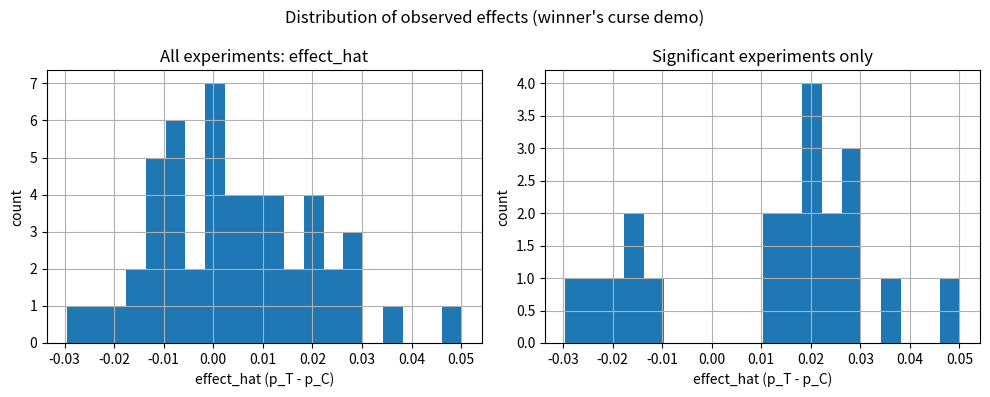
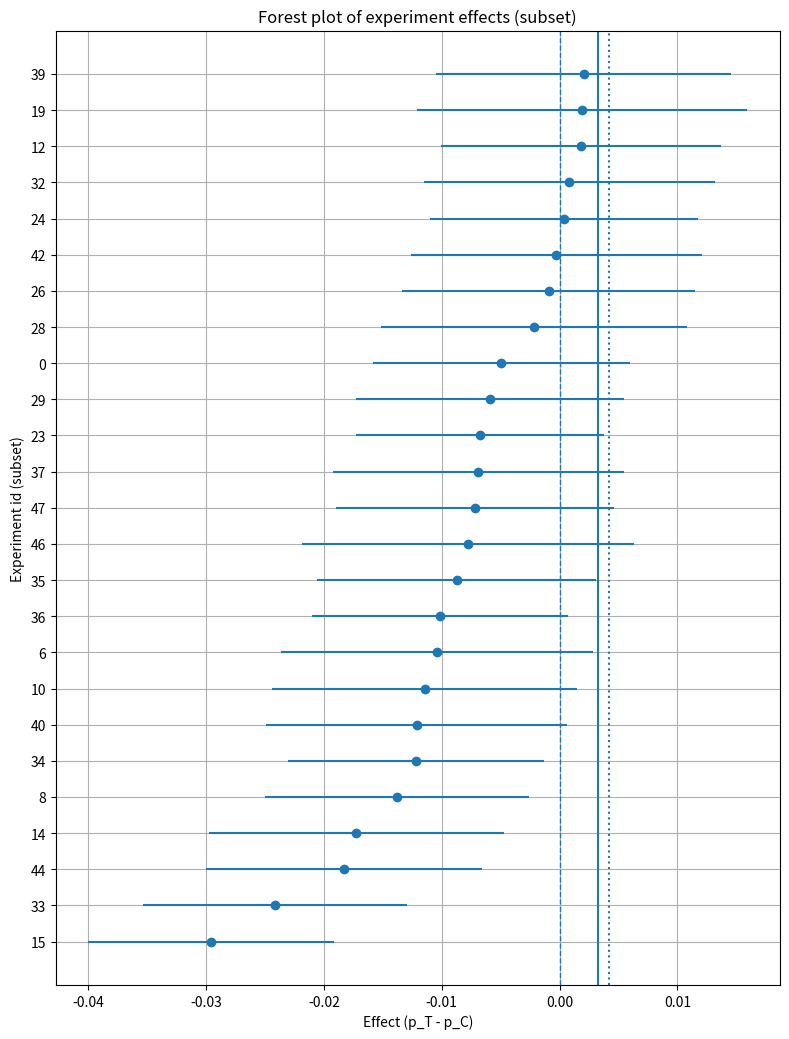
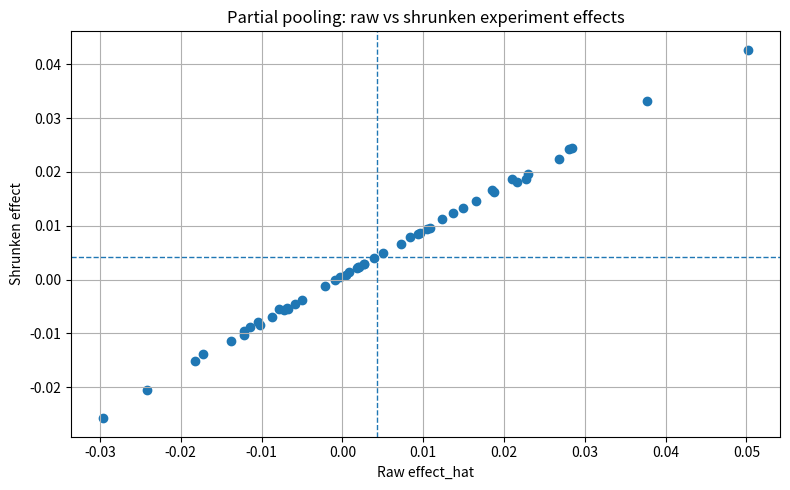
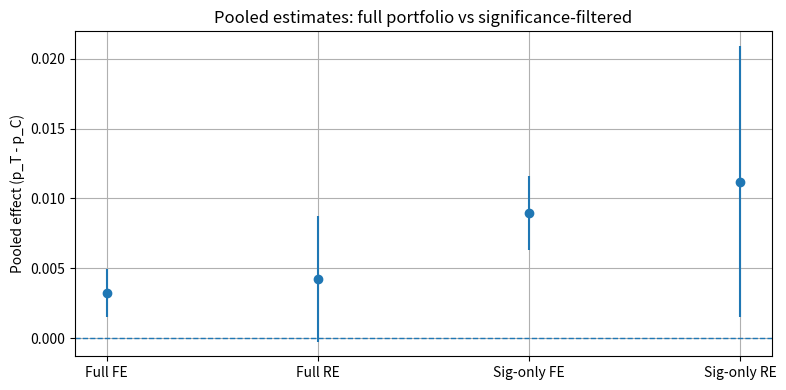
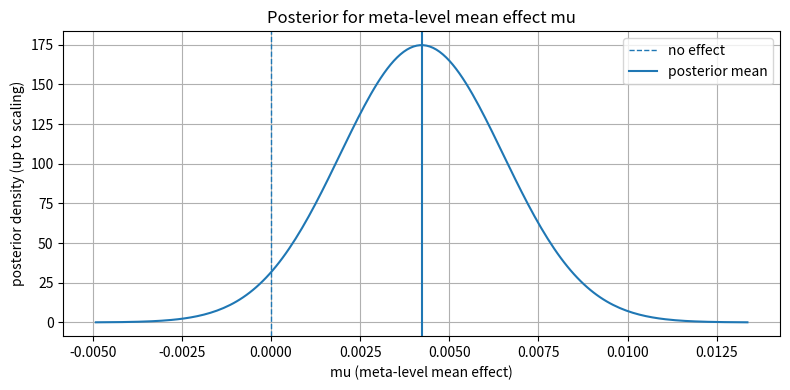

Here is the Python script that generated these plots, in order:

from __future__ import annotations

from dataclasses import dataclass
from typing import List, Dict, Any

import math
import numpy as np
import pandas as pd
import matplotlib.pyplot as plt

plt.rcParams["figure.figsize"] = (8, 4.5)
plt.rcParams["axes.grid"] = True



@dataclass
class PortfolioSimConfig:
    n_experiments: int = 50
    mean_logodds_effect: float = 0.05
    tau_logodds: float = 0.15
    baseline_rate: float = 0.10
    mean_n_per_group: int = 5000
    n_sd_per_group: int = 1000
    seed: int | None = 1234


def _logit(p: float) -> float:
    if p <= 0.0 or p >= 1.0:
        raise ValueError("p must be in (0,1) for logit.")
    return math.log(p / (1.0 - p))


def _inv_logit(z: float) -> float:
    return 1.0 / (1.0 + math.exp(-z))


def simulate_experiment_portfolio(config: PortfolioSimConfig) -> pd.DataFrame:
    rng = np.random.default_rng(config.seed)

    theta_true = rng.normal(
        loc=config.mean_logodds_effect,
        scale=config.tau_logodds,
        size=config.n_experiments,
    )

    logit_p_c = _logit(config.baseline_rate)

    records: list[Dict[str, Any]] = []

    for i in range(config.n_experiments):
        n_c = int(max(100, rng.normal(config.mean_n_per_group, config.n_sd_per_group)))
        n_t = int(max(100, rng.normal(config.mean_n_per_group, config.n_sd_per_group)))

        theta_i = float(theta_true[i])
        p_c = config.baseline_rate
        p_t = _inv_logit(logit_p_c + theta_i)

        conv_c = int(rng.binomial(n_c, p_c))
        conv_t = int(rng.binomial(n_t, p_t))

        rate_c = conv_c / n_c
        rate_t = conv_t / n_t
        effect_hat = rate_t - rate_c

        se_hat = math.sqrt(
            rate_c * (1.0 - rate_c) / n_c + rate_t * (1.0 - rate_t) / n_t
        )

        z_stat = effect_hat / se_hat if se_hat > 0 else float("nan")
        cdf = 0.5 * (1.0 + math.erf(z_stat / math.sqrt(2.0)))
        p_value = 2.0 * min(cdf, 1.0 - cdf)

        records.append(
            {
                "exp_id": i,
                "n_control": n_c,
                "n_treatment": n_t,
                "conv_control": conv_c,
                "conv_treatment": conv_t,
                "rate_control": rate_c,
                "rate_treatment": rate_t,
                "effect_hat": effect_hat,
                "se_hat": se_hat,
                "z_stat": z_stat,
                "p_value": p_value,
                "true_logodds_effect": theta_i,
            }
        )

    return pd.DataFrame.from_records(records)


sim_config = PortfolioSimConfig()
df_portfolio = simulate_experiment_portfolio(sim_config)
df_portfolio.head()



df_portfolio[["effect_hat", "se_hat", "p_value"]].describe()



alpha = 0.05
sig_mask = df_portfolio["p_value"] < alpha

print("Total experiments:", len(df_portfolio))
print("Significant at 5%:", sig_mask.sum())
print("Share significant:", sig_mask.mean())

fig, axes = plt.subplots(1, 2, figsize=(10, 4))

axes[0].hist(df_portfolio["effect_hat"], bins=20)
axes[0].set_title("All experiments: effect_hat")
axes[0].set_xlabel("effect_hat (p_T - p_C)")
axes[0].set_ylabel("count")

axes[1].hist(df_portfolio.loc[sig_mask, "effect_hat"], bins=20)
axes[1].set_title("Significant experiments only")
axes[1].set_xlabel("effect_hat (p_T - p_C)")
axes[1].set_ylabel("count")

fig.suptitle("Distribution of observed effects (winner's curse demo)")
plt.tight_layout()
plt.show()



@dataclass
class MetaAnalysisResult:
    model: str
    theta_hat: float
    se: float
    ci_low: float
    ci_high: float
    tau2: float | None = None


def meta_fixed_effect(effect_hat: np.ndarray, se_hat: np.ndarray) -> MetaAnalysisResult:
    effect_hat = np.asarray(effect_hat, dtype=float)
    se_hat = np.asarray(se_hat, dtype=float)

    var_hat = se_hat ** 2
    w = 1.0 / var_hat

    w_sum = float(np.sum(w))
    theta_hat = float(np.sum(w * effect_hat) / w_sum)
    se = 1.0 / math.sqrt(w_sum)

    z = 1.96
    ci_low = theta_hat - z * se
    ci_high = theta_hat + z * se

    return MetaAnalysisResult(
        model="fixed_effect",
        theta_hat=theta_hat,
        se=se,
        ci_low=ci_low,
        ci_high=ci_high,
        tau2=None,
    )


fe_res = meta_fixed_effect(
    df_portfolio["effect_hat"].to_numpy(),
    df_portfolio["se_hat"].to_numpy(),
)
fe_res



def meta_random_effects_dl(
    effect_hat: np.ndarray,
    se_hat: np.ndarray,
) -> MetaAnalysisResult:
    effect_hat = np.asarray(effect_hat, dtype=float)
    se_hat = np.asarray(se_hat, dtype=float)

    var_hat = se_hat ** 2
    w_fe = 1.0 / var_hat
    w_fe_sum = float(np.sum(w_fe))
    theta_fe = float(np.sum(w_fe * effect_hat) / w_fe_sum)

    Q = float(np.sum(w_fe * (effect_hat - theta_fe) ** 2))
    df = effect_hat.size - 1
    c = w_fe_sum - np.sum(w_fe ** 2) / w_fe_sum
    tau2 = max(0.0, (Q - df) / c) if c > 0 else 0.0

    w_re = 1.0 / (var_hat + tau2)
    w_re_sum = float(np.sum(w_re))
    theta_re = float(np.sum(w_re * effect_hat) / w_re_sum)
    se_re = 1.0 / math.sqrt(w_re_sum)

    z = 1.96
    ci_low = theta_re - z * se_re
    ci_high = theta_re + z * se_re

    return MetaAnalysisResult(
        model="random_effects_DL",
        theta_hat=theta_re,
        se=se_re,
        ci_low=ci_low,
        ci_high=ci_high,
        tau2=tau2,
    )


re_res = meta_random_effects_dl(
    df_portfolio["effect_hat"].to_numpy(),
    df_portfolio["se_hat"].to_numpy(),
)
re_res



def plot_forest(
    df: pd.DataFrame,
    fe_res: MetaAnalysisResult,
    re_res: MetaAnalysisResult,
    max_experiments: int = 30,
) -> None:
    df_plot = df.sort_values("effect_hat").head(max_experiments).copy()
    k = len(df_plot)

    y_positions = np.arange(k)

    effects = df_plot["effect_hat"].to_numpy()
    ses = df_plot["se_hat"].to_numpy()
    ci_low = effects - 1.96 * ses
    ci_high = effects + 1.96 * ses

    plt.figure(figsize=(8, 0.3 * k + 3))

    for y, lo, hi in zip(y_positions, ci_low, ci_high):
        plt.hlines(y, lo, hi)
    plt.plot(effects, y_positions, "o")

    plt.axvline(0.0, linestyle="--", linewidth=1)
    plt.axvline(fe_res.theta_hat, linestyle="-", linewidth=1.5)
    plt.axvline(re_res.theta_hat, linestyle=":", linewidth=1.5)

    plt.yticks(y_positions, df_plot["exp_id"])
    plt.xlabel("Effect (p_T - p_C)")
    plt.ylabel("Experiment id (subset)")
    plt.title("Forest plot of experiment effects (subset)")
    plt.tight_layout()
    plt.show()


plot_forest(df_portfolio, fe_res, re_res, max_experiments=25)



@dataclass
class ShrinkageResult:
    df: pd.DataFrame
    mu: float
    tau2: float


def shrink_experiment_effects(
    df: pd.DataFrame,
    re_res: MetaAnalysisResult,
) -> ShrinkageResult:
    if re_res.tau2 is None or re_res.tau2 <= 0.0:
        df2 = df.copy()
        df2["effect_shrunken"] = df2["effect_hat"]
        df2["effect_sd_post"] = df2["se_hat"]
        return ShrinkageResult(df=df2, mu=re_res.theta_hat, tau2=0.0)

    tau2 = float(re_res.tau2)
    mu = float(re_res.theta_hat)

    effects = df["effect_hat"].to_numpy()
    ses = df["se_hat"].to_numpy()
    var = ses ** 2

    v_i = 1.0 / (1.0 / var + 1.0 / tau2)
    m_i = v_i * (effects / var + mu / tau2)

    df2 = df.copy()
    df2["effect_shrunken"] = m_i
    df2["effect_sd_post"] = np.sqrt(v_i)

    return ShrinkageResult(df=df2, mu=mu, tau2=tau2)


shrink_res = shrink_experiment_effects(df_portfolio, re_res)
shrink_res.df.head()



df_s = shrink_res.df.sort_values("effect_hat").reset_index(drop=True)

plt.figure(figsize=(8, 5))
plt.scatter(df_s["effect_hat"], df_s["effect_shrunken"])
plt.axhline(shrink_res.mu, linestyle="--", linewidth=1)
plt.axvline(shrink_res.mu, linestyle="--", linewidth=1)
plt.xlabel("Raw effect_hat")
plt.ylabel("Shrunken effect")
plt.title("Partial pooling: raw vs shrunken experiment effects")
plt.tight_layout()
plt.show()



mu = shrink_res.mu
tau = math.sqrt(max(0.0, shrink_res.tau2))

print("Meta-level mean effect (mu):", mu)
print("Meta-level between-experiment sd (tau):", tau)

if tau > 0:
    z = (0.0 - mu) / tau
    cdf = 0.5 * (1.0 + math.erf(z / math.sqrt(2.0)))
    prob_positive = 1.0 - cdf
else:
    prob_positive = 1.0 if mu > 0 else 0.0

print("P(theta_new > 0) under meta prior:", prob_positive)



alpha_sig = 0.05
mask_sig = df_portfolio["p_value"] < alpha_sig

full_fe = meta_fixed_effect(
    df_portfolio["effect_hat"].to_numpy(),
    df_portfolio["se_hat"].to_numpy(),
)
full_re = meta_random_effects_dl(
    df_portfolio["effect_hat"].to_numpy(),
    df_portfolio["se_hat"].to_numpy(),
)

df_sig = df_portfolio.loc[mask_sig].copy()

if len(df_sig) > 0:
    sig_fe = meta_fixed_effect(
        df_sig["effect_hat"].to_numpy(),
        df_sig["se_hat"].to_numpy(),
    )
    sig_re = meta_random_effects_dl(
        df_sig["effect_hat"].to_numpy(),
        df_sig["se_hat"].to_numpy(),
    )
else:
    sig_fe = None
    sig_re = None

print("Number of experiments (full):", len(df_portfolio))
print("Number of significant experiments:", len(df_sig))
print("---")
print("Full fixed-effect:", full_fe)
print("Full random-effects:", full_re)
print("---")
print("Significant-only fixed-effect:", sig_fe)
print("Significant-only random-effects:", sig_re)



# Quick visual comparison of pooled estimates (full vs significant-only)

labels = []
means = []
errors = []

labels.append("Full FE")
means.append(full_fe.theta_hat)
errors.append(1.96 * full_fe.se)

labels.append("Full RE")
means.append(full_re.theta_hat)
errors.append(1.96 * full_re.se)

if sig_fe is not None and sig_re is not None:
    labels.append("Sig-only FE")
    means.append(sig_fe.theta_hat)
    errors.append(1.96 * sig_fe.se)

    labels.append("Sig-only RE")
    means.append(sig_re.theta_hat)
    errors.append(1.96 * sig_re.se)

x = range(len(labels))

plt.figure(figsize=(8, 4))
plt.errorbar(x, means, yerr=errors, fmt="o")
plt.axhline(0.0, linestyle="--", linewidth=1)
plt.xticks(list(x), labels)
plt.ylabel("Pooled effect (p_T - p_C)")
plt.title("Pooled estimates: full portfolio vs significance-filtered")
plt.tight_layout()
plt.show()



@dataclass
class BayesMetaMuPosterior:
    mean: float
    sd: float
    prior_mean: float
    prior_sd: float
    tau2_used: float


def bayes_meta_mu_posterior(
    df: pd.DataFrame,
    re_res: MetaAnalysisResult,
    prior_mean: float = 0.0,
    prior_sd: float = 0.05,
) -> BayesMetaMuPosterior:
    """Posterior for the meta-mean mu under a Normal prior and known tau^2.

    Parameters
    ----------
    df : DataFrame
        Portfolio with columns ['effect_hat', 'se_hat'].
    re_res : MetaAnalysisResult
        Random-effects meta-analysis result providing tau^2 and a point estimate.
    prior_mean : float
        Prior mean m0 for mu.
    prior_sd : float
        Prior standard deviation s0 for mu.

    Returns
    -------
    BayesMetaMuPosterior
        Posterior mean and standard deviation for mu.
    """
    if re_res.tau2 is None:
        raise ValueError("Random-effects result must contain tau2.")

    tau2 = max(0.0, float(re_res.tau2))
    effects = df["effect_hat"].to_numpy()
    ses = df["se_hat"].to_numpy()
    var_obs = ses**2 + tau2

    m0 = prior_mean
    s0_sq = prior_sd**2

    # Posterior variance
    inv_v = 1.0 / s0_sq + np.sum(1.0 / var_obs)
    v_mu = 1.0 / inv_v

    # Posterior mean
    m_mu = v_mu * (m0 / s0_sq + np.sum(effects / var_obs))

    return BayesMetaMuPosterior(
        mean=float(m_mu),
        sd=float(math.sqrt(v_mu)),
        prior_mean=prior_mean,
        prior_sd=prior_sd,
        tau2_used=tau2,
    )


bayes_mu_post = bayes_meta_mu_posterior(
    df_portfolio,
    re_res=re_res,
    prior_mean=0.0,
    prior_sd=0.05,
)
bayes_mu_post



# Compare FE, RE, and Bayesian meta-mean estimates

print("Fixed-effect pooled mean:", fe_res.theta_hat, "+/-", 1.96 * fe_res.se)
print("Random-effects pooled mean:", re_res.theta_hat, "+/-", 1.96 * re_res.se)
print(
    "Bayesian mu posterior mean:", bayes_mu_post.mean,
    "+/-", 1.96 * bayes_mu_post.sd,
)

# Simple visualization of the posterior for mu
mu_grid = np.linspace(
    bayes_mu_post.mean - 4 * bayes_mu_post.sd,
    bayes_mu_post.mean + 4 * bayes_mu_post.sd,
    200,
)
dens = (1.0 / (math.sqrt(2.0 * math.pi) * bayes_mu_post.sd)
        * np.exp(-0.5 * ((mu_grid - bayes_mu_post.mean) / bayes_mu_post.sd) ** 2))

plt.figure(figsize=(8, 4))
plt.plot(mu_grid, dens)
plt.axvline(0.0, linestyle="--", linewidth=1, label="no effect")
plt.axvline(bayes_mu_post.mean, linestyle="-", linewidth=1.5, label="posterior mean")
plt.xlabel("mu (meta-level mean effect)")
plt.ylabel("posterior density (up to scaling)")
plt.title("Posterior for meta-level mean effect mu")
plt.legend()
plt.tight_layout()
plt.show()



from dataclasses import asdict

def compute_meta_dashboard(
    shrink_res: ShrinkageResult,
    bayes_mu_post: BayesMetaMuPosterior,
) -> pd.DataFrame:
    """Build a small dashboard of meta-level quantities.

    Parameters
    ----------
    shrink_res : ShrinkageResult
        Result of shrink_experiment_effects, carrying mu and tau^2.
    bayes_mu_post : BayesMetaMuPosterior
        Posterior for the meta-level mean effect mu.

    Returns
    -------
    DataFrame
        One-row summary with key statistics.
    """
    mu = shrink_res.mu
    tau = math.sqrt(max(0.0, shrink_res.tau2))

    # Probability theta_new > 0 under Normal(mu, tau^2)
    if tau > 0:
        z0 = (0.0 - mu) / tau
        cdf0 = 0.5 * (1.0 + math.erf(z0 / math.sqrt(2.0)))
        prob_positive = 1.0 - cdf0
    else:
        prob_positive = 1.0 if mu > 0 else 0.0

    # Uplift bands: 10%, 50%, 90% quantiles of theta_new ~ N(mu, tau^2)
    from math import erf, sqrt

    def normal_ppf(q: float, mean: float, sd: float) -> float:
        """Approximate inverse CDF using binary search on Normal(mean, sd^2)."""
        # Simple, self-contained implementation; accuracy is enough for reporting.
        if sd <= 0:
            return mean
        low, high = mean - 10 * sd, mean + 10 * sd
        for _ in range(60):
            mid = 0.5 * (low + high)
            z = (mid - mean) / (sd * sqrt(2.0))
            cdf_mid = 0.5 * (1.0 + erf(z))
            if cdf_mid < q:
                low = mid
            else:
                high = mid
        return 0.5 * (low + high)

    if tau > 0:
        q10 = normal_ppf(0.10, mu, tau)
        q50 = normal_ppf(0.50, mu, tau)
        q90 = normal_ppf(0.90, mu, tau)
    else:
        q10 = q50 = q90 = mu

    data = {
        "meta_mu_mean": mu,
        "meta_tau_sd": tau,
        "P(theta_new > 0)": prob_positive,
        "theta_new_q10": q10,
        "theta_new_q50": q50,
        "theta_new_q90": q90,
        "bayes_mu_post_mean": bayes_mu_post.mean,
        "bayes_mu_post_sd": bayes_mu_post.sd,
    }
    return pd.DataFrame([data])


try:
    dashboard_df = compute_meta_dashboard(shrink_res, bayes_mu_post)
    display(dashboard_df)
except NameError as e:
    print(
        "Dashboard depends on 'shrink_res' and 'bayes_mu_post'. "
        "Make sure to run the previous meta-analysis cells first."
    )
